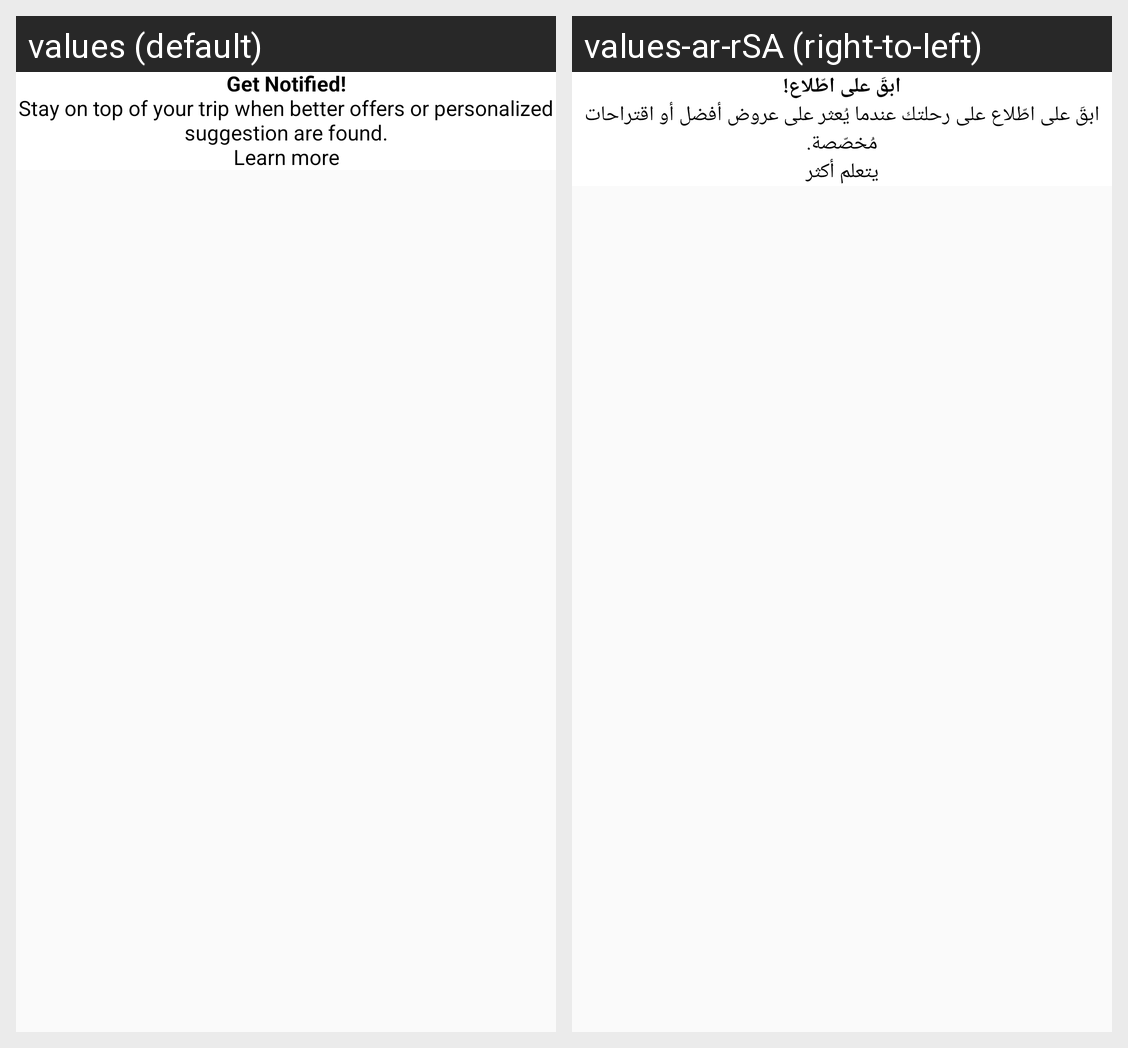

The same Android screen rendered under two of its app's locales, left to right. List the strings drawn on it with the default value and each locale's translation.
Android screen res/layout/fragment_show_post_notification_permission.xml rendered under 2 locales, left to right: values (default), values-ar-rSA (right-to-left). Device: Nexus 5 (rendered at 1080×1920; each locale shown at half size, 540×960, under a caption strip naming it); theme blackStatus.
Strings drawn on this screen, with the default value and each locale's value (text and hints the layout hard-codes, and strings that could not be matched under every locale, appear in the picture but are not listed):

get_notified_
  values: Get Notified!
  values-ar-rSA: ابقَ على اطّلاع!

stay_on_top_of_your_trip_when_better_offers_or_personalized_suggestion_are_found
  values: Stay on top of your trip when better offers or personalized suggestion are found.
  values-ar-rSA: ابقَ على اطّلاع على رحلتك عندما يُعثر على عروض أفضل أو اقتراحات مُخصّصة.

learn_more
  values: Learn more
  values-ar-rSA: يتعلم أكثر
